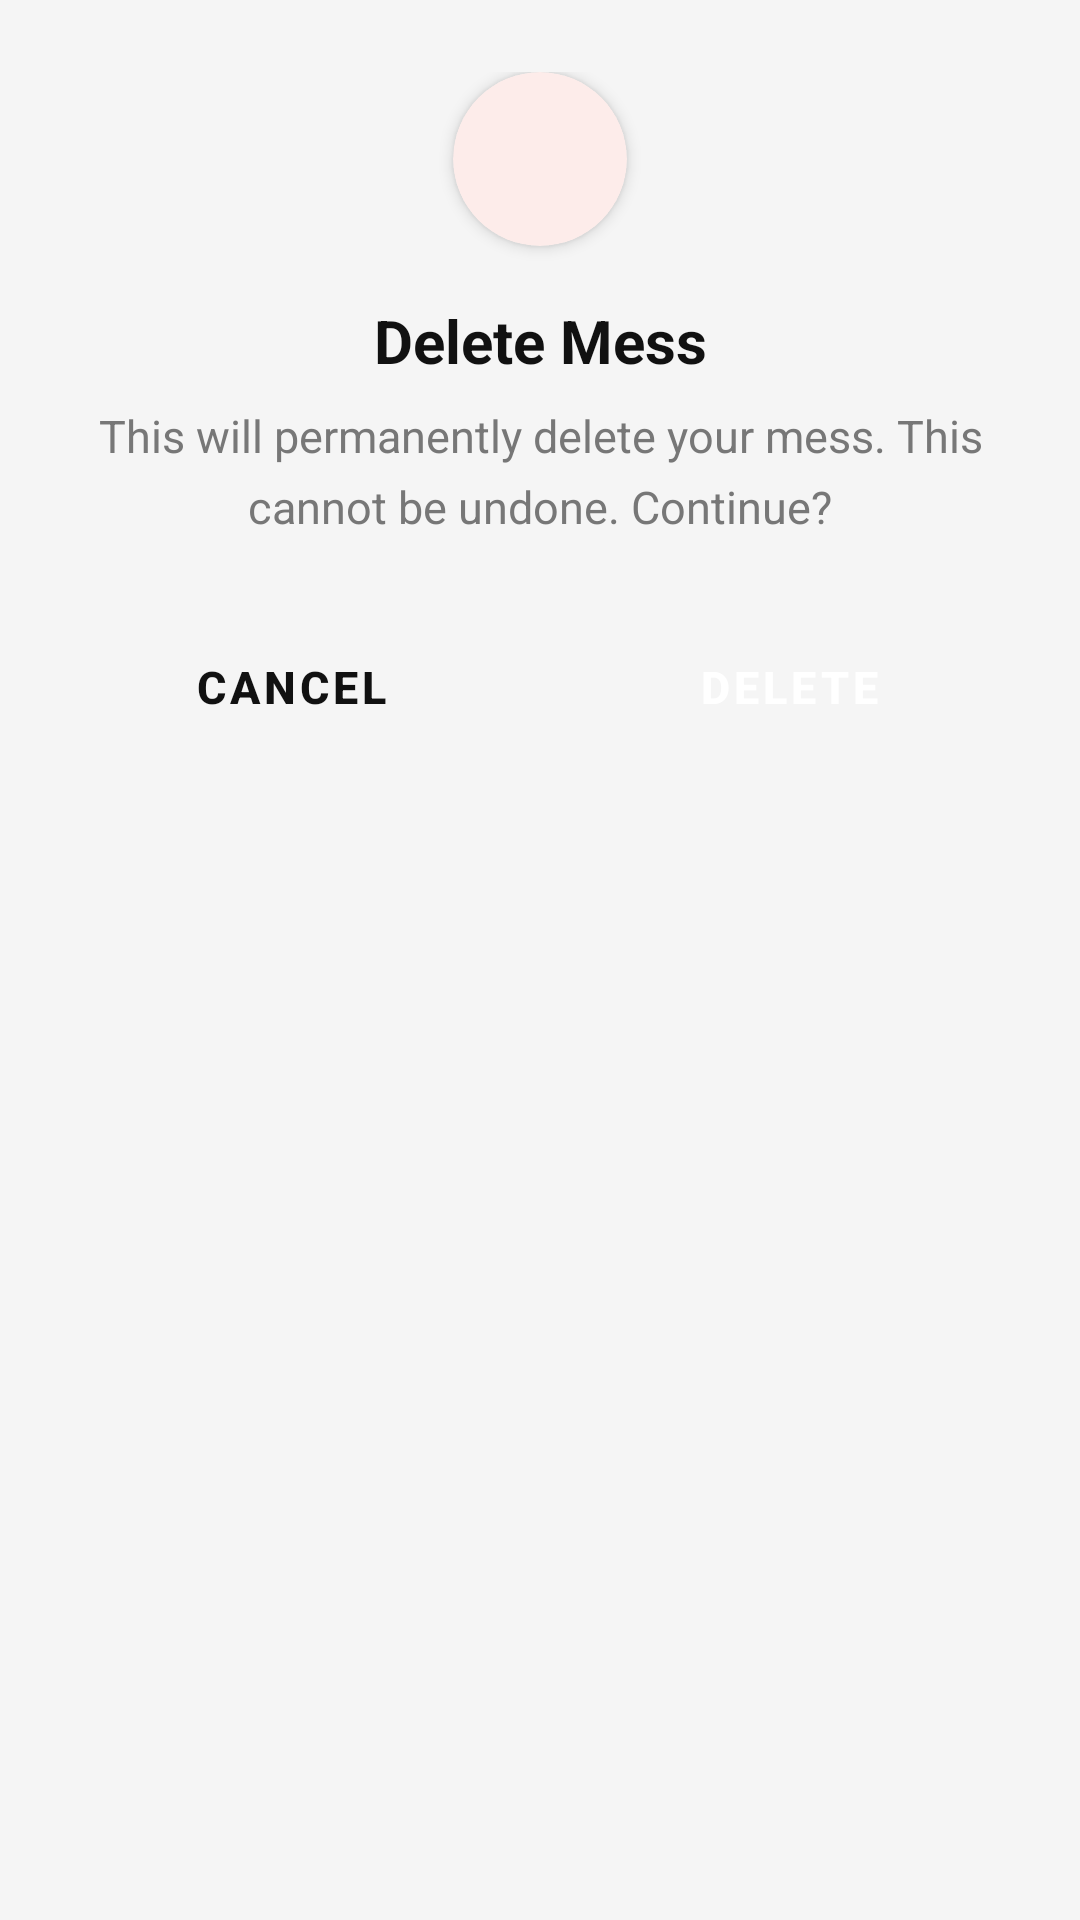

Here is an Android app screen rendered from its layout file. Give the layout XML and the strings, colors and styles it references.
<!-- AndroidManifest.xml: application theme Theme.MessMaster -->
<!-- res/layout/dialog_delete_mess.xml -->
<?xml version="1.0" encoding="utf-8"?>
<LinearLayout
    xmlns:android="http://schemas.android.com/apk/res/android"
    xmlns:app="http://schemas.android.com/apk/res-auto"
    android:layout_width="match_parent"
    android:layout_height="wrap_content"
    android:orientation="vertical"
    android:padding="24dp"
    android:background="@drawable/bg_dialog_rounded">

    <androidx.cardview.widget.CardView
        android:layout_width="58dp"
        android:layout_height="58dp"
        android:layout_gravity="center_horizontal"
        app:cardCornerRadius="29dp"
        app:cardElevation="3dp"
        app:cardBackgroundColor="@color/error_background"
        android:layout_marginBottom="18dp">

        <ImageView
            android:layout_width="28dp"
            android:layout_height="28dp"
            android:layout_gravity="center"
            android:src="@drawable/profile_icon"
            app:tint="@color/error"
            android:contentDescription="Delete mess" />

    </androidx.cardview.widget.CardView>

    <TextView
        android:layout_width="match_parent"
        android:layout_height="wrap_content"
        android:text="Delete Mess"
        android:textColor="@color/text_strong"
        android:textSize="20sp"
        android:textStyle="bold"
        android:gravity="center"
        android:layout_marginBottom="8dp" />

    <TextView
        android:id="@+id/txtDeleteMessMessage"
        android:layout_width="match_parent"
        android:layout_height="wrap_content"
        android:text="This will permanently delete your mess. This cannot be undone. Continue?"
        android:textColor="@color/text_muted"
        android:textSize="15sp"
        android:gravity="center"
        android:lineSpacingMultiplier="1.3"
        android:layout_marginBottom="24dp" />

    <LinearLayout
        android:layout_width="match_parent"
        android:layout_height="wrap_content"
        android:orientation="horizontal"
        android:gravity="center">

        <Button
            android:id="@+id/btnCancelDeleteMess"
            style="@style/Widget.MaterialComponents.Button.OutlinedButton"
            android:layout_width="0dp"
            android:layout_height="52dp"
            android:layout_weight="1"
            android:text="Cancel"
            android:textColor="@color/text_strong"
            android:textSize="15sp"
            android:textStyle="bold"
            app:cornerRadius="12dp"
            app:strokeColor="@color/surface_border"
            app:strokeWidth="1dp"
            android:backgroundTint="@color/white"
            android:layout_marginEnd="10dp" />

        <Button
            android:id="@+id/btnConfirmDeleteMess"
            style="@style/Widget.MaterialComponents.Button"
            android:layout_width="0dp"
            android:layout_height="52dp"
            android:layout_weight="1"
            android:text="Delete"
            android:textColor="@color/white"
            android:textSize="15sp"
            android:textStyle="bold"
            app:cornerRadius="12dp"
            android:backgroundTint="@color/error"
            android:layout_marginStart="10dp" />

    </LinearLayout>

</LinearLayout>
<!-- resources referenced by this layout -->
<resources>
  <color name="error">#D32F2F</color>
  <color name="error_background">#FDECEA</color>
  <color name="surface_border">#D9D9D9</color>
  <color name="text_muted">#777777</color>
  <color name="text_strong">#111111</color>
  <color name="white">#FFFFFFFF</color>
  <style name="Theme.MessMaster" parent="Base.Theme.MessMaster" />
  <style name="Base.Theme.MessMaster" parent="Theme.Material3.Light.NoActionBar">
          <item name="colorPrimary">@color/black</item>
          <item name="colorSurface">@color/surface</item>
          <item name="colorOnSurface">@color/text_strong</item>
          <item name="colorSurfaceVariant">@color/screen_background</item>
          <item name="colorOnSurfaceVariant">@color/text_muted</item>
          <item name="colorOutline">@color/border</item>
          <item name="android:windowBackground">@color/screen_background</item>
      </style>
  <color name="black">#FF000000</color>
  <color name="surface">#FFFFFF</color>
  <color name="screen_background">#F5F5F5</color>
  <color name="border">#DADCE2</color>
</resources>
